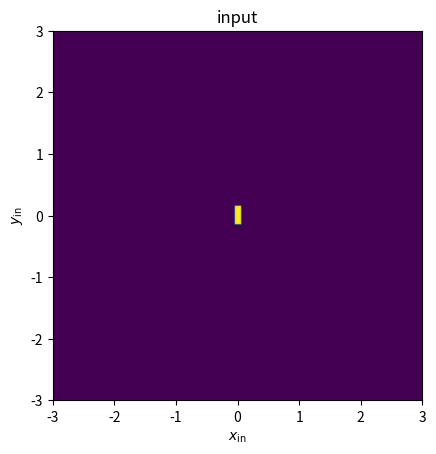
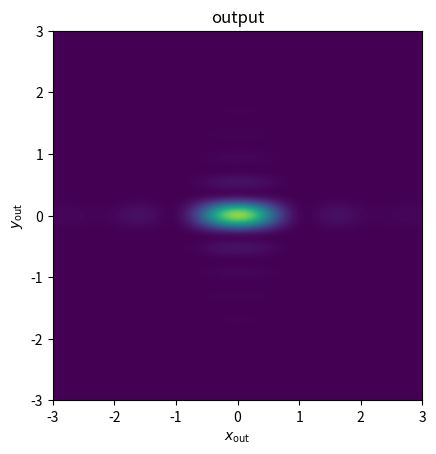

These figures' Python source, in order:
# Calculate diffraction patterns of arbitrary apertures

import numpy as np
from numpy import fft
from numpy import pi,exp
import matplotlib.pyplot as plt
from matplotlib import ticker, cm
from mpl_toolkits.mplot3d import Axes3D 


## function definitions
def ellipse(x,y,a=1,b=2):
    return ((x/a)**2 + (y/b)**2) < 1
    # set a = b for circle

def slit(x,y,a=1,b=2):
    return (np.abs(2*x/a) < 1) * (np.abs(2*y/b) < 1)


## initial data
# all lengths measured in wavelength units

E_0 = 1        # let's use unit amplitude for the wave
k = 2*pi       # because lambda = 1    
d = 5e5        # distance from input plane to output plane

x = np.linspace(-3,3,2000)
y = np.linspace(-3,3,2000)
[Xin,Yin] = np.meshgrid(x,y)
[Xout,Yout] = np.meshgrid(x,y)

k_x = fft.fftshift(fft.fftfreq(len(x)))
k_y = fft.fftshift(fft.fftfreq(len(y)))
[k_X, k_Y] = np.meshgrid(k_x,k_y)

## propagation through distance d

# ---------- Step 0: define input field ---------------
# (uncomment one of the following)
#

# single slit
E_in = E_0 * slit(Xin,Yin,0.1,0.3) 

# double slit
#E_in = E_0 * ( slit(Xin,Yin,0.05,0.3)  + slit(Xin-0.15,Yin,0.05,0.3) )

# grating
#E_in = 0
#for i in range(-50, 50):
    #E_in += slit(Xin-i*0.15,Yin,0.05,0.3)

# elliptical aperture
# E_in = E_0 * ellipse(Xin,Yin,0.05,0.2) 


# double aperture
#E_in = E_0 * ( ellipse(Xin,Yin,0.05,0.2) + ellipse(Xin-0.25,Yin,0.05,0.2) ) 

# hole, no lens
# E_in = E_0 * ellipse(Xin,Yin,2,2)


# ------------- Step 1: separate into plane waves --------------

E_in_k = fft.fft2(E_in)         # 2D fourier transform
E_in_k = fft.fftshift(E_in_k)

# ------------- Step 2: propagate each plane wave --------------
E_out_k = E_in_k * exp(1j*k*d) * exp(-1j*(k_X**2 + k_Y**2)*d/(2*k))

# ------------- Step 2: add up the propagated plane waves --------------
E_out = fft.ifft2(E_out_k)      # inverse 2D fourier transform


## plot image
fig, ax = plt.subplots()
fig2, ax2 = plt.subplots()
ax.set_title("input")
ax2.set_title("output")

ax.imshow(np.abs(E_in)**2,interpolation='bilinear',
            extent=[x.min(), x.max(), y.min(), y.max()])
            #cmap=cm.gray)
ax2.imshow(np.abs(E_out)**2,interpolation='bilinear',
            extent=[x.min(), x.max(), y.min(), y.max()])
            #cmap=cm.gray)

ax.set_xlabel("$x_\mathrm{in}$")
ax.set_ylabel("$y_\mathrm{in}$")

ax2.set_xlabel("$x_\mathrm{out}$")
ax2.set_ylabel("$y_\mathrm{out}$")

plt.show()
